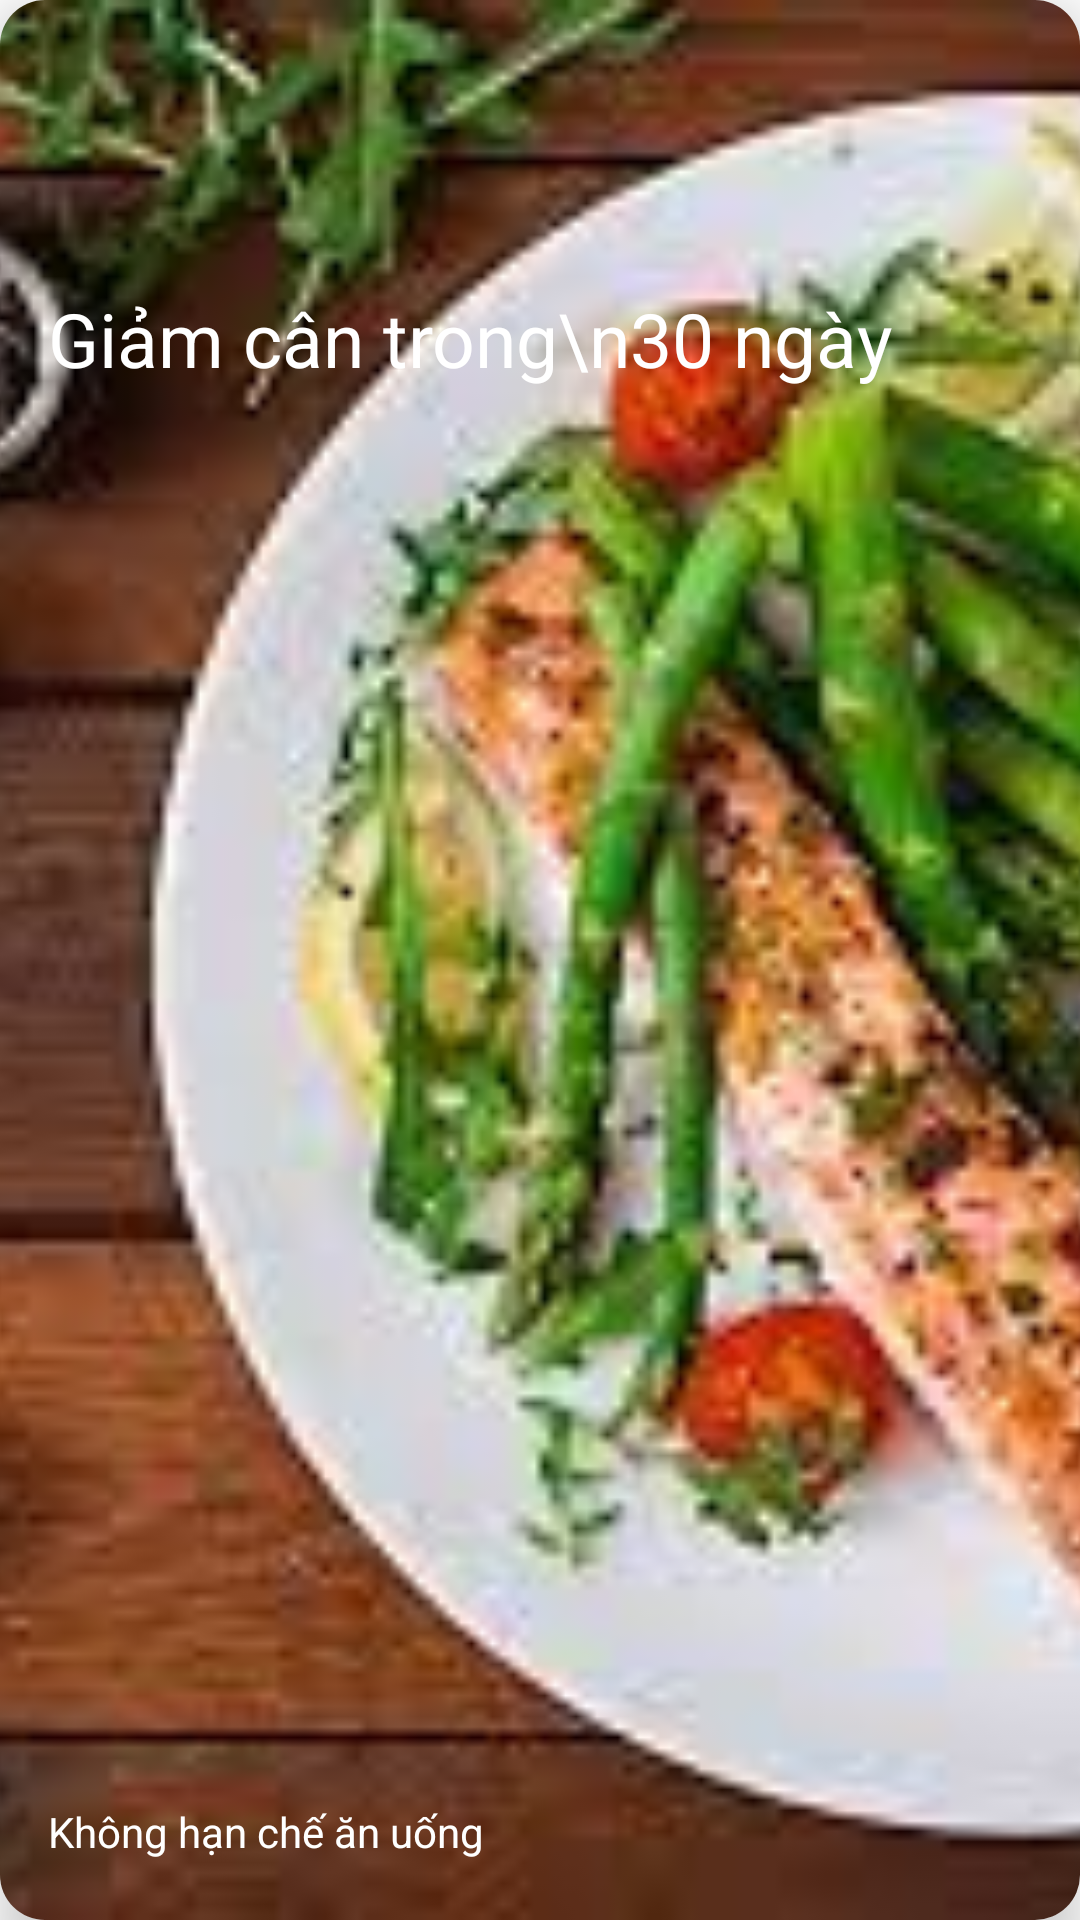

Here is an Android app screen rendered from its layout file. Give the layout XML and the strings, colors and styles it references.
<!-- AndroidManifest.xml: application theme Theme.CalorieCheck -->
<!-- res/layout/layout_plan.xml -->
<?xml version="1.0" encoding="utf-8"?>
<androidx.cardview.widget.CardView xmlns:android="http://schemas.android.com/apk/res/android"
    android:id="@+id/cardviewPlan"
    android:layout_width="match_parent"
    android:layout_height="200dp"
    android:layout_marginLeft="10dp"
    android:layout_marginTop="10dp"
    android:layout_marginRight="10dp"
    app:cardCornerRadius="15dp"
    app:cardElevation="10dp"
    xmlns:app="http://schemas.android.com/apk/res-auto">
    <FrameLayout

        android:layout_width="match_parent"
        android:layout_height="match_parent"
        >

        <ImageView
            android:id="@+id/imgplanbackground"
            android:layout_width="match_parent"
            android:layout_height="match_parent"
            android:src="@drawable/giamcan"
            android:scaleType="centerCrop"/>

        <TextView
            android:id="@+id/tvNamePlan"
            android:layout_width="wrap_content"
            android:layout_height="wrap_content"
            android:layout_marginStart="16dp"
            android:layout_marginTop="96dp"
            android:text="Giảm cân trong\n30 ngày"
            android:textColor="@color/white"
            android:textSize="25dp"
            app:layout_constraintStart_toStartOf="parent"
            app:layout_constraintTop_toTopOf="parent" />

        <TextView
            android:id="@+id/tvConditionPlan"
            android:layout_width="wrap_content"
            android:layout_height="wrap_content"
            android:text="Không hạn chế ăn uống"
            android:textColor="@color/white"
            android:layout_marginTop="4dp"
            android:layout_gravity="bottom"
            android:layout_marginStart="16dp"
            android:layout_marginBottom="20dp"
            />
    </FrameLayout>

</androidx.cardview.widget.CardView>
<!-- resources referenced by this layout -->
<resources>
  <color name="white">#FFFFFFFF</color>
  <!-- drawable giamcan: jpg bitmap (drawable, 11848 bytes) -->
  <style name="Theme.CalorieCheck" parent="Theme.MaterialComponents.DayNight.NoActionBar">
          
          <item name="colorPrimary">@color/purple_500</item>
          <item name="colorPrimaryVariant">@color/purple_700</item>
          <item name="colorOnPrimary">@color/white</item>
          
          <item name="colorSecondary">@color/teal_200</item>
          <item name="colorSecondaryVariant">@color/teal_700</item>
          <item name="colorOnSecondary">@color/black</item>
          
          <item name="android:statusBarColor" tools:targetApi="l">?attr/colorPrimaryVariant</item>
          
      </style>
  <color name="purple_500">#FF6200EE</color>
  <color name="purple_700">#FF3700B3</color>
  <color name="teal_200">#FF03DAC5</color>
  <color name="teal_700">#FF018786</color>
  <color name="black">#FF000000</color>
</resources>
